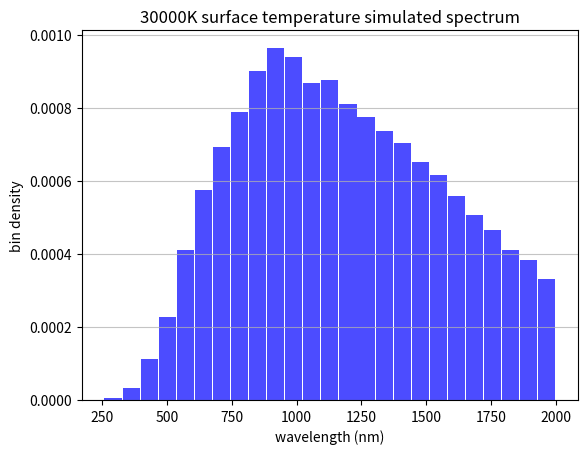

The script that saved this image:
import numpy as np
import matplotlib.pyplot as plt
import random

#calculates spectral radiance as a function of wavelength, temperature
def planck(wavelength,temp):
    h = 6.626E-34
    c = 3.0E8
    k = 1.38E-23
    return((2*h*c**2/(wavelength*1E-9)**5) * (1/(np.exp(h*c/(k*temp*wavelength*1E-9))-1)))

#spectral radiance distributions for stars of 4 surface temperatures (K)
temp = 3000

#filling random distribution over range of 0 nm to 2000nm based on planck distribution
lambdas = np.linspace(1,2000,2000)
#distributions for each star surface temperature
distributions = []
for i in range(len(lambdas)):
    distributions.append(planck(lambdas[i],temp))

#plt.plot(lambdas,distributions)

#adjusting into array and normalizing
a = np.asarray(distributions)
b= np.sum(a)
c = a/b

#random selections based on normalized planck distribution
data = random.choices(lambdas,c,k=30000)

#plotting as histogram
n, b, patches = plt.hist(data, bins=25, alpha=0.7 ,rwidth=0.95, density = True, facecolor = "blue")
plt.xlabel('wavelength (nm)')
plt.ylabel('bin density')
plt.title('30000K surface temperature simulated spectrum')
plt.grid(axis='y', alpha=0.75)
#plt.savefig('t3000.pdf')

bin_max = np.where(n == n.max())

print ('maximum wavelength: ', b[bin_max][0], 'nm')

